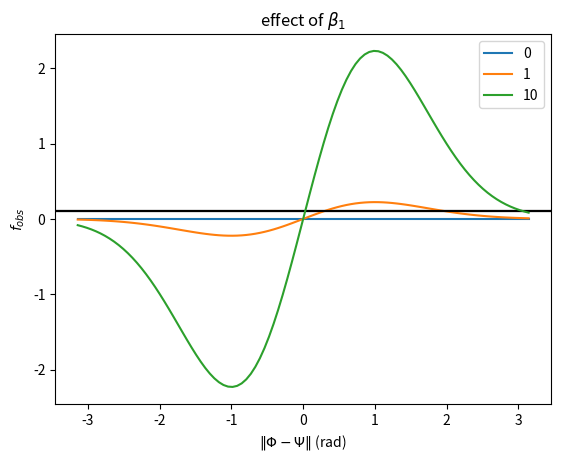

The matplotlib source for this figure:
import math
import numpy as np
import matplotlib.pyplot as plt

f_obs_i = lambda d, pi, b1, b2, sig: b1 * np.exp(-d/b2) * pi * np.exp(-pi**2 / (2*sig**2))



pis = np.linspace(-math.pi, math.pi, 100)  # pi- psi can go from -180 to 180
beta1s = [0, 1, 10]  # magnitude
beta2s = [1, 10, 100]  # curvature
sigmas = [0.1, 1, 10]  # locality

d = 10  # 10mm close
b1 = 1
b2 = 10
sig = 1
for param in beta1s:
    plt.axhline(y=0.1, xmin=-math.pi, xmax=math.pi, color='black')
    plt.plot(pis, f_obs_i(d, pis, param, b2, sig), label=param)
    plt.legend()
    plt.title('effect of $ \\beta_1$')
    plt.xlabel('$\| \Phi - \Psi \|$ (rad)')
    plt.ylabel('$f_{obs}$')

plt.savefig('beta1.eps')
